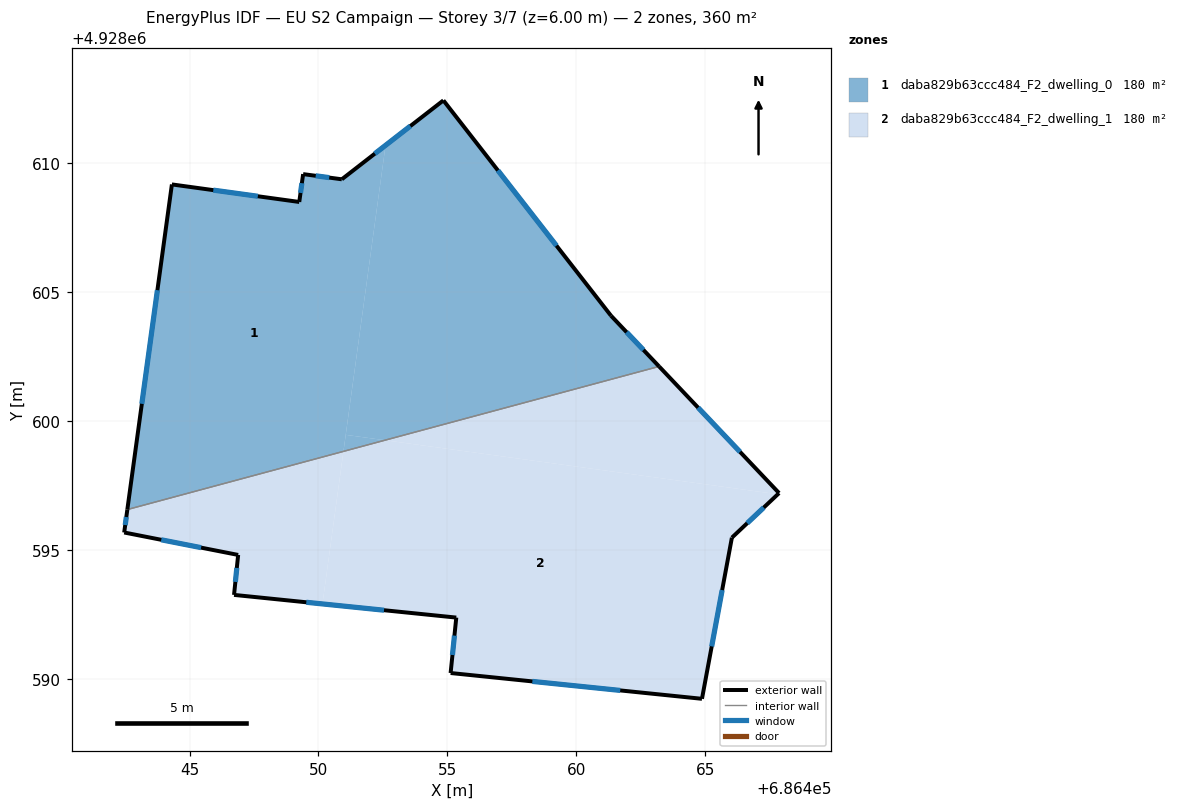
=== STOREY PLAN SPEC (per zone: floor XY polygon, exterior-wall plan segments, windows/doors) ===
zone 1: daba829b63ccc484_F2_dwelling_0  (180.2 m²)
  floor: (686450.97, 4928598.83) (686452.60, 4928610.70) (686450.90, 4928609.38) (686449.40, 4928609.58) (686449.25, 4928608.50) (686444.31, 4928609.18) (686442.59, 4928596.57)
  floor: (686463.21, 4928602.12) (686461.34, 4928604.09) (686454.84, 4928612.44) (686452.60, 4928610.70) (686451.06, 4928599.47) (686452.58, 4928599.26)
  floor: (686452.58, 4928599.26) (686451.06, 4928599.47) (686450.97, 4928598.83)
  exterior wall: (686454.84, 4928612.44) – (686461.34, 4928604.09)  [10.6 m]
    window: (686456.96, 4928609.72) – (686459.23, 4928606.80)  [3.9 m²]
  exterior wall: (686461.34, 4928604.09) – (686463.21, 4928602.12)  [2.7 m]
    window: (686461.95, 4928603.45) – (686462.60, 4928602.76)  [1.0 m²]
  exterior wall: (686442.59, 4928596.57) – (686444.31, 4928609.18)  [12.7 m]
    window: (686443.15, 4928600.67) – (686443.75, 4928605.08)  [4.7 m²]
  exterior wall: (686444.31, 4928609.18) – (686449.25, 4928608.50)  [5.0 m]
    window: (686445.92, 4928608.96) – (686447.65, 4928608.72)  [1.8 m²]
  exterior wall: (686449.25, 4928608.50) – (686449.40, 4928609.58)  [1.1 m]
    window: (686449.30, 4928608.85) – (686449.36, 4928609.23)  [0.4 m²]
  exterior wall: (686449.40, 4928609.58) – (686450.90, 4928609.38)  [1.5 m]
    window: (686449.89, 4928609.51) – (686450.42, 4928609.44)  [0.6 m²]
  exterior wall: (686450.90, 4928609.38) – (686454.84, 4928612.44)  [5.0 m]
    window: (686452.19, 4928610.37) – (686453.56, 4928611.44)  [1.8 m²]
  interior walls: 1
zone 2: daba829b63ccc484_F2_dwelling_1  (180.2 m²)
  floor: (686464.87, 4928589.23) (686466.03, 4928595.48) (686467.81, 4928597.16) (686452.58, 4928599.26) (686450.97, 4928598.83) (686450.15, 4928592.91) (686455.34, 4928592.38) (686455.12, 4928590.23)
  floor: (686450.15, 4928592.91) (686450.97, 4928598.83) (686442.59, 4928596.57) (686442.46, 4928595.68) (686446.88, 4928594.81) (686446.72, 4928593.26)
  floor: (686467.86, 4928597.21) (686463.21, 4928602.12) (686452.58, 4928599.26) (686467.81, 4928597.16)
  exterior wall: (686455.12, 4928590.23) – (686455.34, 4928592.38)  [2.2 m]
    window: (686455.20, 4928590.93) – (686455.27, 4928591.68)  [0.8 m²]
  exterior wall: (686455.34, 4928592.38) – (686446.72, 4928593.26)  [8.7 m]
    window: (686452.54, 4928592.67) – (686449.53, 4928592.97)  [3.2 m²]
  exterior wall: (686446.72, 4928593.26) – (686446.88, 4928594.81)  [1.6 m]
    window: (686446.78, 4928593.76) – (686446.83, 4928594.31)  [0.6 m²]
  exterior wall: (686446.88, 4928594.81) – (686442.46, 4928595.68)  [4.5 m]
    window: (686445.45, 4928595.09) – (686443.90, 4928595.40)  [1.7 m²]
  exterior wall: (686442.46, 4928595.68) – (686442.59, 4928596.57)  [0.9 m]
    window: (686442.50, 4928595.97) – (686442.55, 4928596.28)  [0.3 m²]
  exterior wall: (686463.21, 4928602.12) – (686467.86, 4928597.21)  [6.8 m]
    window: (686464.72, 4928600.52) – (686466.35, 4928598.81)  [2.5 m²]
  exterior wall: (686467.86, 4928597.21) – (686466.03, 4928595.48)  [2.5 m]
    window: (686467.27, 4928596.65) – (686466.63, 4928596.04)  [0.9 m²]
  exterior wall: (686466.03, 4928595.48) – (686464.87, 4928589.23)  [6.4 m]
    window: (686465.66, 4928593.45) – (686465.25, 4928591.26)  [2.3 m²]
  exterior wall: (686464.87, 4928589.23) – (686455.12, 4928590.23)  [9.8 m]
    window: (686461.70, 4928589.56) – (686458.29, 4928589.90)  [3.6 m²]
  interior walls: 1

=== DERIVED (storey summary) ===
Building: EU S2 Campaign
Storey: 3 of 7  (floor level z = 6.00 m)
Storey gross floor area: 360.4 m²
Zones on this storey: 2
  - daba829b63ccc484_F2_dwelling_0: floor 180.2 m²; exterior wall 38.6 m (115.8 m²); 7 window(s) 14.2 m²; WWR 12.2%
  - daba829b63ccc484_F2_dwelling_1: floor 180.2 m²; exterior wall 43.2 m (129.7 m²); 9 window(s) 15.8 m²; WWR 12.2%
Zone adjacency (shared interzone walls):
  - daba829b63ccc484_F2_dwelling_0 ↔ daba829b63ccc484_F2_dwelling_1